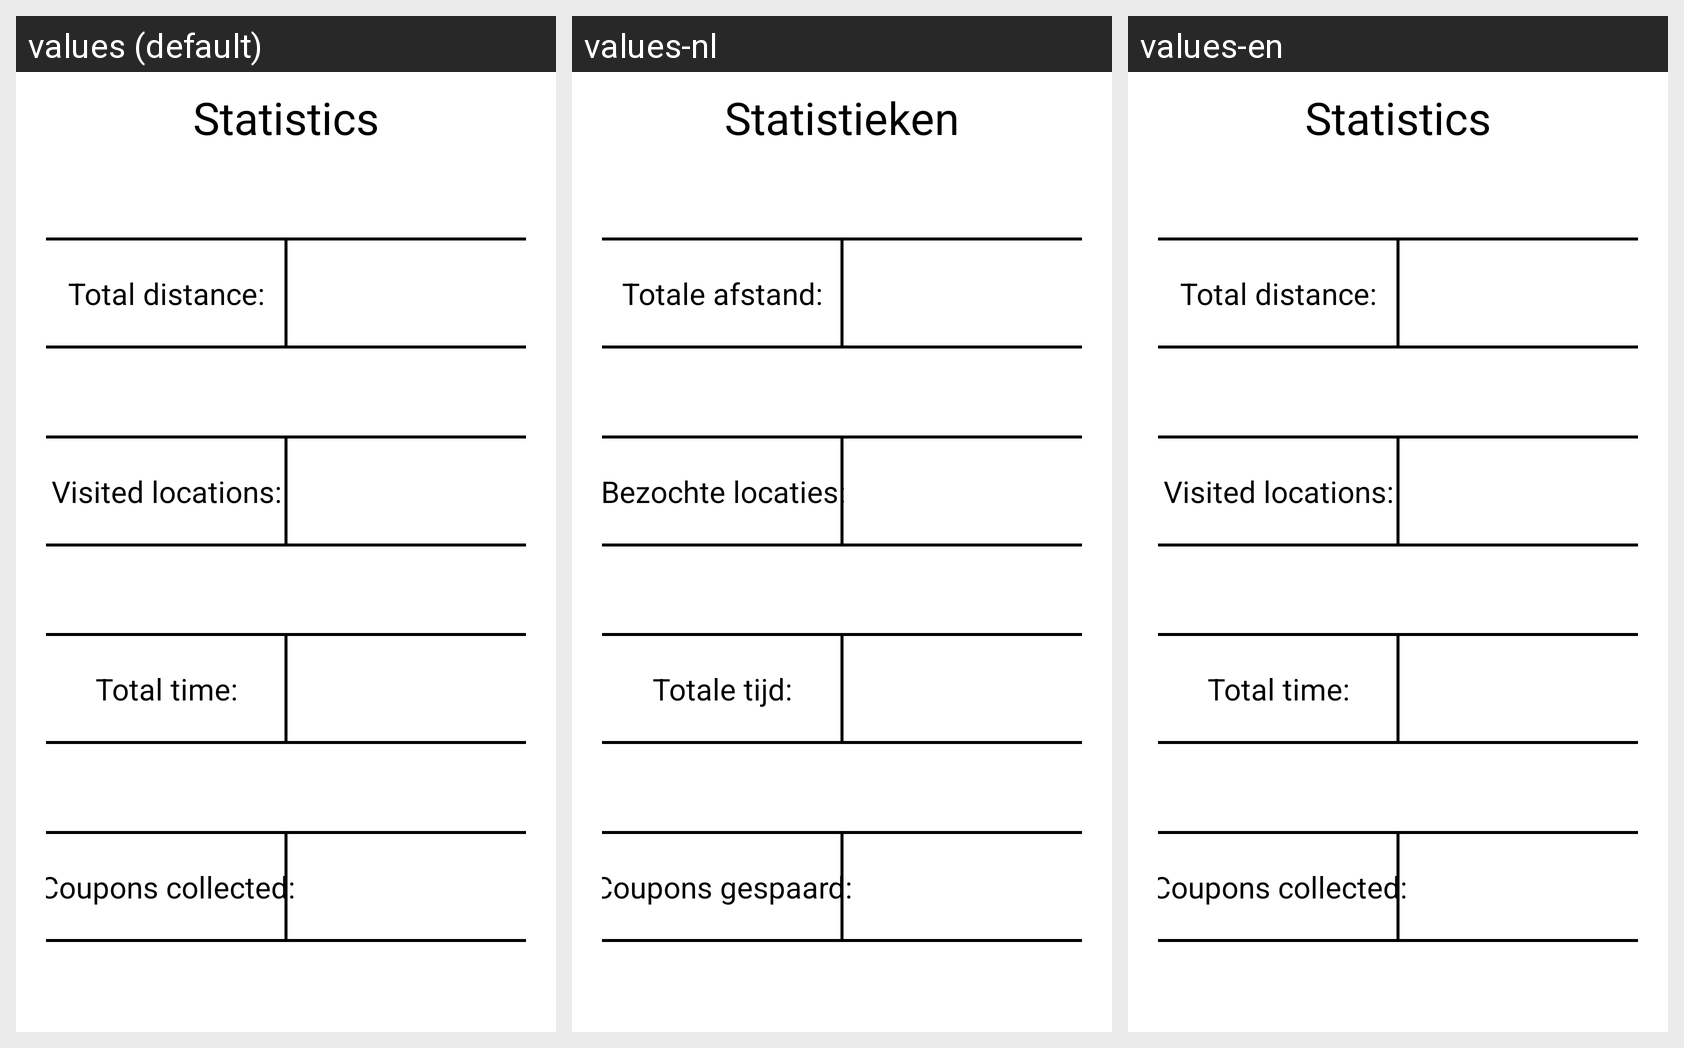

This grid shows one Android layout under several languages. Give, for every string resource on the screen, its name, the default text and each shown locale's text.
Android screen res/layout/fragment_statistic.xml rendered under 3 locales, left to right: values (default), values-nl, values-en. Device: Nexus 5 (rendered at 1080×1920; each locale shown at half size, 540×960, under a caption strip naming it); theme Theme.NextLocation.
Strings drawn on this screen, with the default value and each locale's value (text and hints the layout hard-codes, and strings that could not be matched under every locale, appear in the picture but are not listed):

statistics
  values: Statistics
  values-nl: Statistieken
  values-en: Statistics

total_distance
  values: Total distance:
  values-nl: Totale afstand:
  values-en: Total distance:

visited_locations
  values: Visited locations:
  values-nl: Bezochte locaties:
  values-en: Visited locations:

total_time
  values: Total time:
  values-nl: Totale tijd:
  values-en: Total time:

coupons_collected
  values: Coupons collected:
  values-nl: Coupons gespaard:
  values-en: Coupons collected:
